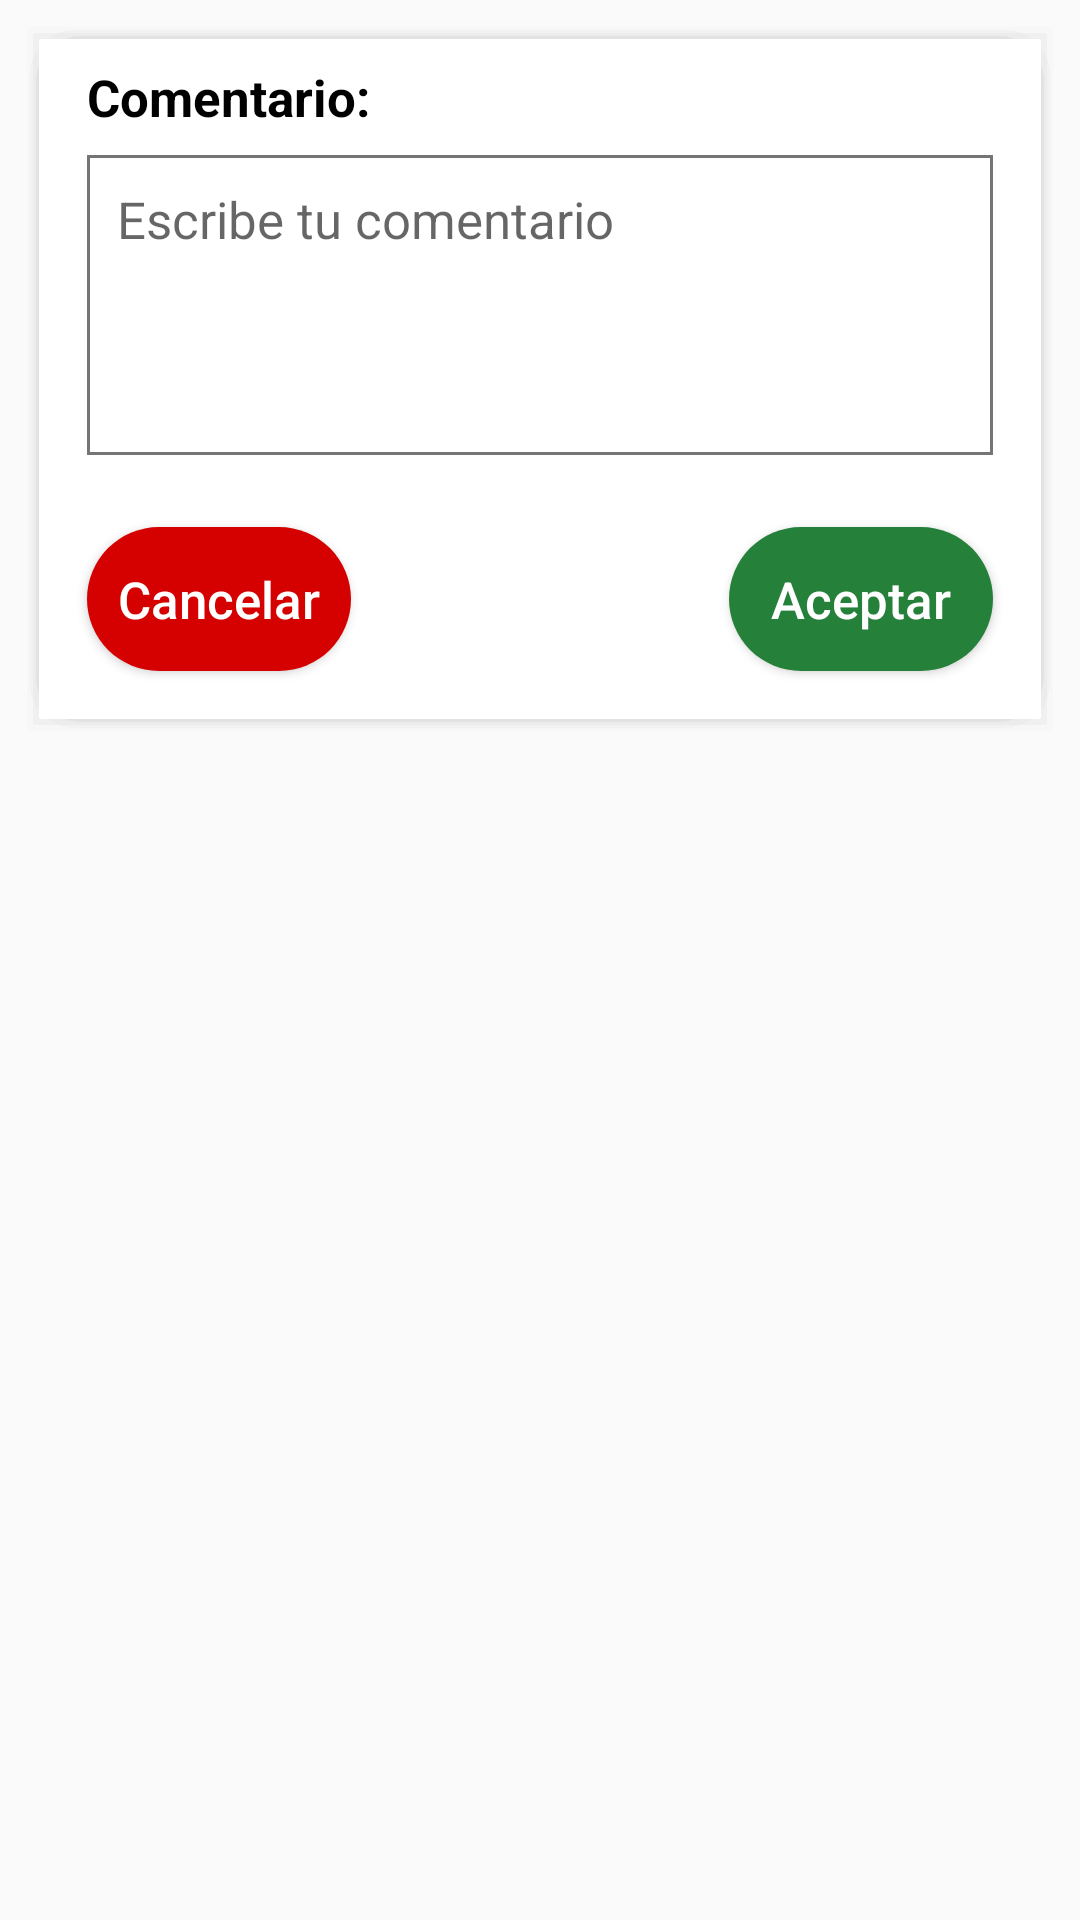

Produce the Android XML layout that renders to this screen, including the resource entries it uses.
<!-- AndroidManifest.xml: application theme AppTheme -->
<!-- res/layout/dialog_coment.xml -->
<?xml version="1.0" encoding="utf-8"?>
<RelativeLayout
    android:layout_width="match_parent"
    android:layout_height="wrap_content"
    xmlns:android="http://schemas.android.com/apk/res/android"
    xmlns:tools="http://schemas.android.com/tools"
    xmlns:app="http://schemas.android.com/apk/res-auto">
        <androidx.constraintlayout.widget.ConstraintLayout

            android:id="@+id/cardView"
            android:layout_width="match_parent"
            android:layout_height="wrap_content"
            android:layout_marginBottom="8dp"
            android:layout_marginEnd="8dp"
            android:layout_marginStart="8dp"
            android:layout_marginTop="8dp"
            android:background="@drawable/shadow_center"
            app:layout_constraintBottom_toBottomOf="parent"
            app:layout_constraintEnd_toEndOf="parent"
            app:layout_constraintStart_toStartOf="parent"
            app:layout_constraintTop_toTopOf="parent">


                <TextView
                    android:id="@+id/tViewTitulo"
                    android:layout_width="0dp"
                    android:layout_height="wrap_content"
                    android:layout_marginStart="16dp"
                    android:layout_marginTop="8dp"
                    android:text="@string/comentario"
                    android:textColor="@color/primaryText"
                    android:textSize="@dimen/textsize_primary"
                    android:textStyle="bold"
                    app:layout_constraintStart_toStartOf="parent"
                    app:layout_constraintTop_toTopOf="parent" />


                <Button
                    android:id="@+id/btnAccept"
                    android:layout_width="wrap_content"
                    android:layout_height="wrap_content"
                    android:layout_marginTop="24dp"
                    android:layout_marginBottom="16dp"
                    android:background="@drawable/shape_customgreen_br30_b0"
                    android:paddingLeft="@dimen/padding_buttons"
                    android:paddingRight="@dimen/padding_buttons"
                    android:text="@string/aceptar"
                    android:textAllCaps="false"
                    android:textColor="@color/icons"
                    android:textSize="@dimen/textsize_primary"
                    app:layout_constraintBottom_toBottomOf="parent"
                    app:layout_constraintEnd_toEndOf="@+id/eTextComent"
                    app:layout_constraintTop_toBottomOf="@+id/eTextComent"
                    app:layout_constraintVertical_bias="0.0" />

                <Button
                    android:id="@+id/btnCancel"
                    android:layout_width="wrap_content"
                    android:layout_height="wrap_content"
                    android:layout_marginTop="24dp"
                    android:background="@drawable/shape_redaccent700_br30_b0"
                    android:paddingLeft="@dimen/padding_buttons"
                    android:paddingRight="@dimen/padding_buttons"
                    android:text="@string/cancelar"
                    android:textAllCaps="false"
                    android:textColor="@color/icons"
                    android:textSize="@dimen/textsize_primary"
                    app:layout_constraintStart_toStartOf="@+id/eTextComent"
                    app:layout_constraintTop_toBottomOf="@+id/eTextComent" />

                <EditText
                    android:id="@+id/eTextComent"
                    android:layout_width="0dp"
                    android:layout_height="100dp"
                    android:layout_marginEnd="16dp"
                    android:layout_marginStart="16dp"
                    android:layout_marginTop="8dp"
                    android:background="@drawable/shape_none_bgrey600_br0_b1"
                    android:ems="10"
                    android:gravity="top"
                    android:hint="@string/texthint_escribecomentario"
                    android:inputType="textMultiLine"
                    android:maxLines="5"
                    android:minLines="1"
                    android:padding="10dp"
                    android:singleLine="false"
                    android:textSize="@dimen/textsize_primary"
                    app:layout_constraintEnd_toEndOf="parent"
                    app:layout_constraintStart_toStartOf="parent"
                    app:layout_constraintTop_toBottomOf="@+id/tViewTitulo"
                    tools:ignore="MissingConstraints" />

                <TextView
                    android:id="@+id/textView2"
                    android:layout_width="wrap_content"
                    android:layout_height="wrap_content"
                    android:text="@string/twoPoints"
                    android:textColor="@color/primaryText"
                    android:textSize="@dimen/textsize_primary"
                    android:textStyle="bold"
                    app:layout_constraintBottom_toBottomOf="@+id/tViewTitulo"
                    app:layout_constraintStart_toEndOf="@+id/tViewTitulo"
                    app:layout_constraintTop_toTopOf="@+id/tViewTitulo" />

                <TextView
                    android:id="@+id/textView9"
                    android:layout_width="wrap_content"
                    android:layout_height="wrap_content"
                    android:text="Máximo 100 caracteres"
                    app:layout_constraintEnd_toEndOf="@+id/eTextComent"
                    app:layout_constraintTop_toBottomOf="@+id/eTextComent"
                    android:visibility="invisible"/>


        </androidx.constraintlayout.widget.ConstraintLayout>
</RelativeLayout>
<!-- resources referenced by this layout -->
<resources>
  <color name="icons">@color/white</color>
  <color name="primaryText">@color/black</color>
  <dimen name="padding_buttons">10dp</dimen>
  <dimen name="textsize_primary">17sp</dimen>
  <!-- drawable shape_customgreen_br30_b0 (drawable) -->
  <?xml version="1.0" encoding="utf-8"?>
  <shape xmlns:android="http://schemas.android.com/apk/res/android" >
      <corners
          android:bottomLeftRadius="30dp"
          android:bottomRightRadius="30dp"
          android:topLeftRadius="30dp"
          android:topRightRadius="30dp" />
      <gradient
          android:angle="225"
          android:startColor="@color/customGreen"
          android:endColor="@color/customGreen"/>
  </shape>
  <!-- drawable shape_none_bgrey600_br0_b1 (drawable) -->
  <?xml version="1.0" encoding="utf-8"?>
  <shape xmlns:android="http://schemas.android.com/apk/res/android" >
      <stroke android:width="1dp"
          android:color="@color/materialGrey600"/>
      <gradient
          android:angle="225"
          android:startColor="@color/icons"
          android:endColor="@color/icons"/>
  </shape>
  <!-- drawable shape_redaccent700_br30_b0 (drawable) -->
  <?xml version="1.0" encoding="utf-8"?>
  <shape xmlns:android="http://schemas.android.com/apk/res/android" >
      <corners
          android:bottomLeftRadius="30dp"
          android:bottomRightRadius="30dp"
          android:topLeftRadius="30dp"
          android:topRightRadius="30dp" />
      <gradient
          android:angle="225"
          android:startColor="@color/redAccent700"
          android:endColor="@color/redAccent700"/>
  </shape>
  <string name="aceptar">Aceptar</string>
  <string name="cancelar">Cancelar</string>
  <string name="comentario">Comentario</string>
  <string name="texthint_escribecomentario">Escribe tu comentario</string>
  <string name="twoPoints">:</string>
  <style name="AppTheme" parent="Theme.AppCompat.Light.DarkActionBar">
          
          <item name="colorPrimary">@color/primary</item>
          <item name="colorPrimaryDark">@color/primaryDark</item>
          <item name="colorAccent">@color/accent</item>
  
      </style>
  <color name="white">#fff</color>
  <color name="black">#000</color>
  <color name="customGreen">#258039</color>
  <color name="materialGrey600">#757575</color>
  <color name="redAccent700">#d50000</color>
  <color name="primary">#31A9B8</color>
  <color name="primaryDark">@color/customGreen</color>
  <color name="accent">@color/red</color>
  <color name="red">#CF3721</color>
</resources>
